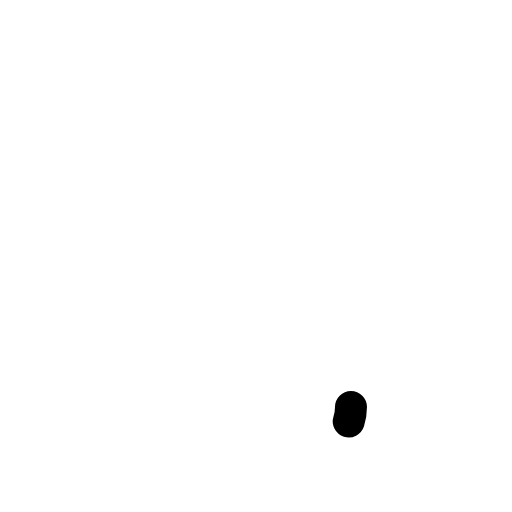
t = 0.00 s
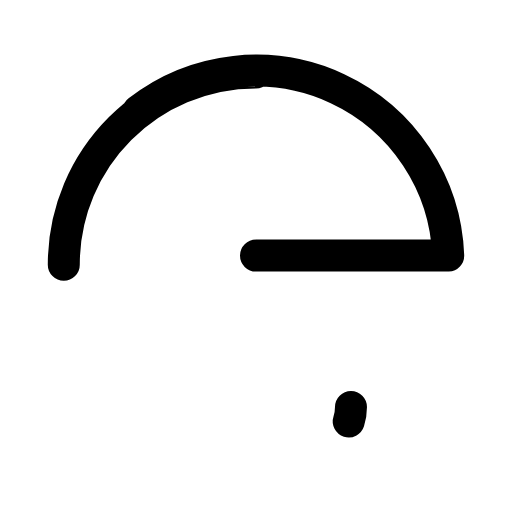
t = 0.30 s
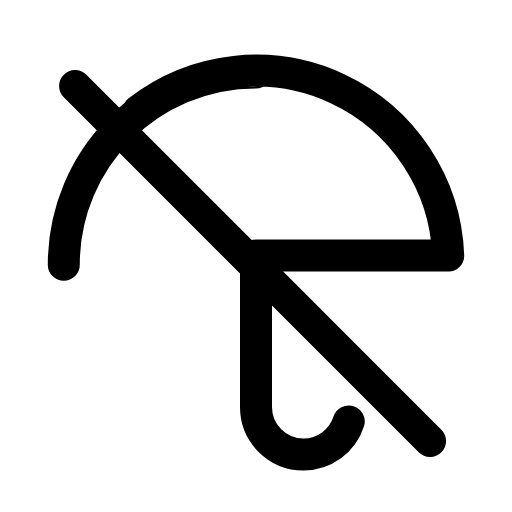
t = 0.61 s
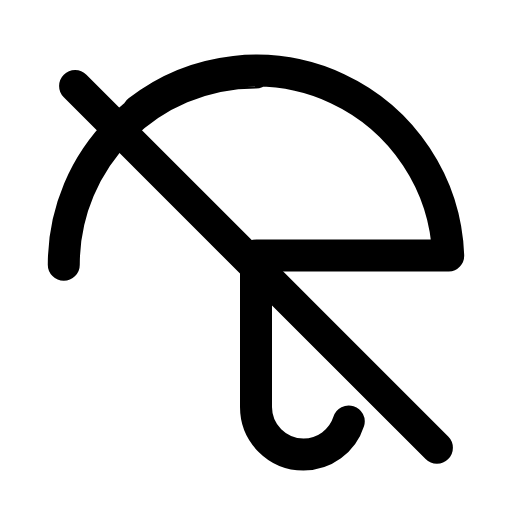
t = 0.93 s
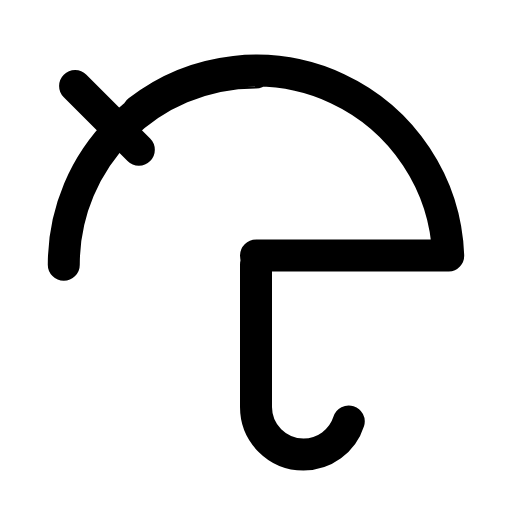
t = 1.27 s
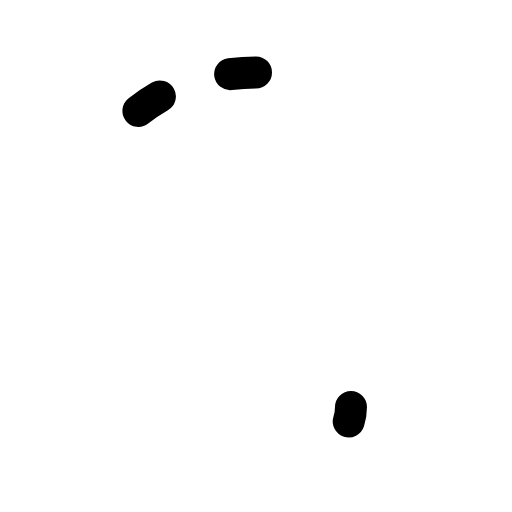
t = 1.59 s

The animated SVG that drew these frames (rendered in a browser with its animation timeline set to each time). Animation: 3 SMIL elements (animate=3); one cycle of 1.90 s, repeats indefinitely.

<svg xmlns="http://www.w3.org/2000/svg" width="24" height="24" viewBox="0 0 24 24" fill="none"><g transform="translate(-0.72 -0.739) scale(1.06)"><path stroke="currentColor" stroke-width="1.415" stroke-linecap="round" stroke-linejoin="round" fill="none" d="M6.8 5.6A8.5 8.5 0 0 1 20.5 12L12 12M12 3.9C7.3 3.9 3.5 7.7 3.5 12.4" pathLength="1" stroke-dasharray="1"><animate attributeName="stroke-dashoffset" values="1;1;0;0;0;0;1;1;1" keyTimes="0;0;0.189;0.45;0.6;0.774;0.9;0.9;1" dur="1.9s" repeatCount="indefinite" calcMode="spline" keySplines="0.16 1 0.3 1;0.16 1 0.3 1;0.16 1 0.3 1;0.16 1 0.3 1;0.16 1 0.3 1;0.16 1 0.3 1;0.16 1 0.3 1;0.16 1 0.3 1"/></path><path stroke="currentColor" stroke-width="1.415" stroke-linecap="round" stroke-linejoin="round" fill="none" d="M12 12.4L12 18.7A2.1 2.1 0 0 0 16.2 18.7" pathLength="1" stroke-dasharray="1"><animate attributeName="stroke-dashoffset" values="1;1;0;0;0;0;1;1;1" keyTimes="0;0.1575;0.279;0.45;0.6;0.714;0.795;0.9;1" dur="1.9s" repeatCount="indefinite" calcMode="spline" keySplines="0.16 1 0.3 1;0.16 1 0.3 1;0.16 1 0.3 1;0.16 1 0.3 1;0.16 1 0.3 1;0.16 1 0.3 1;0.16 1 0.3 1;0.16 1 0.3 1"/></path><path stroke="currentColor" stroke-width="1.415" stroke-linecap="round" stroke-linejoin="round" fill="none" d="M4 4.5L20 20.5" pathLength="1" stroke-dasharray="1"><animate attributeName="stroke-dashoffset" values="1;1;0;0;0;0;1;1;1" keyTimes="0;0.2475;0.3825;0.45;0.6;0.645;0.735;0.9;1" dur="1.9s" repeatCount="indefinite" calcMode="spline" keySplines="0.16 1 0.3 1;0.16 1 0.3 1;0.16 1 0.3 1;0.16 1 0.3 1;0.16 1 0.3 1;0.16 1 0.3 1;0.16 1 0.3 1;0.16 1 0.3 1"/></path></g></svg>
